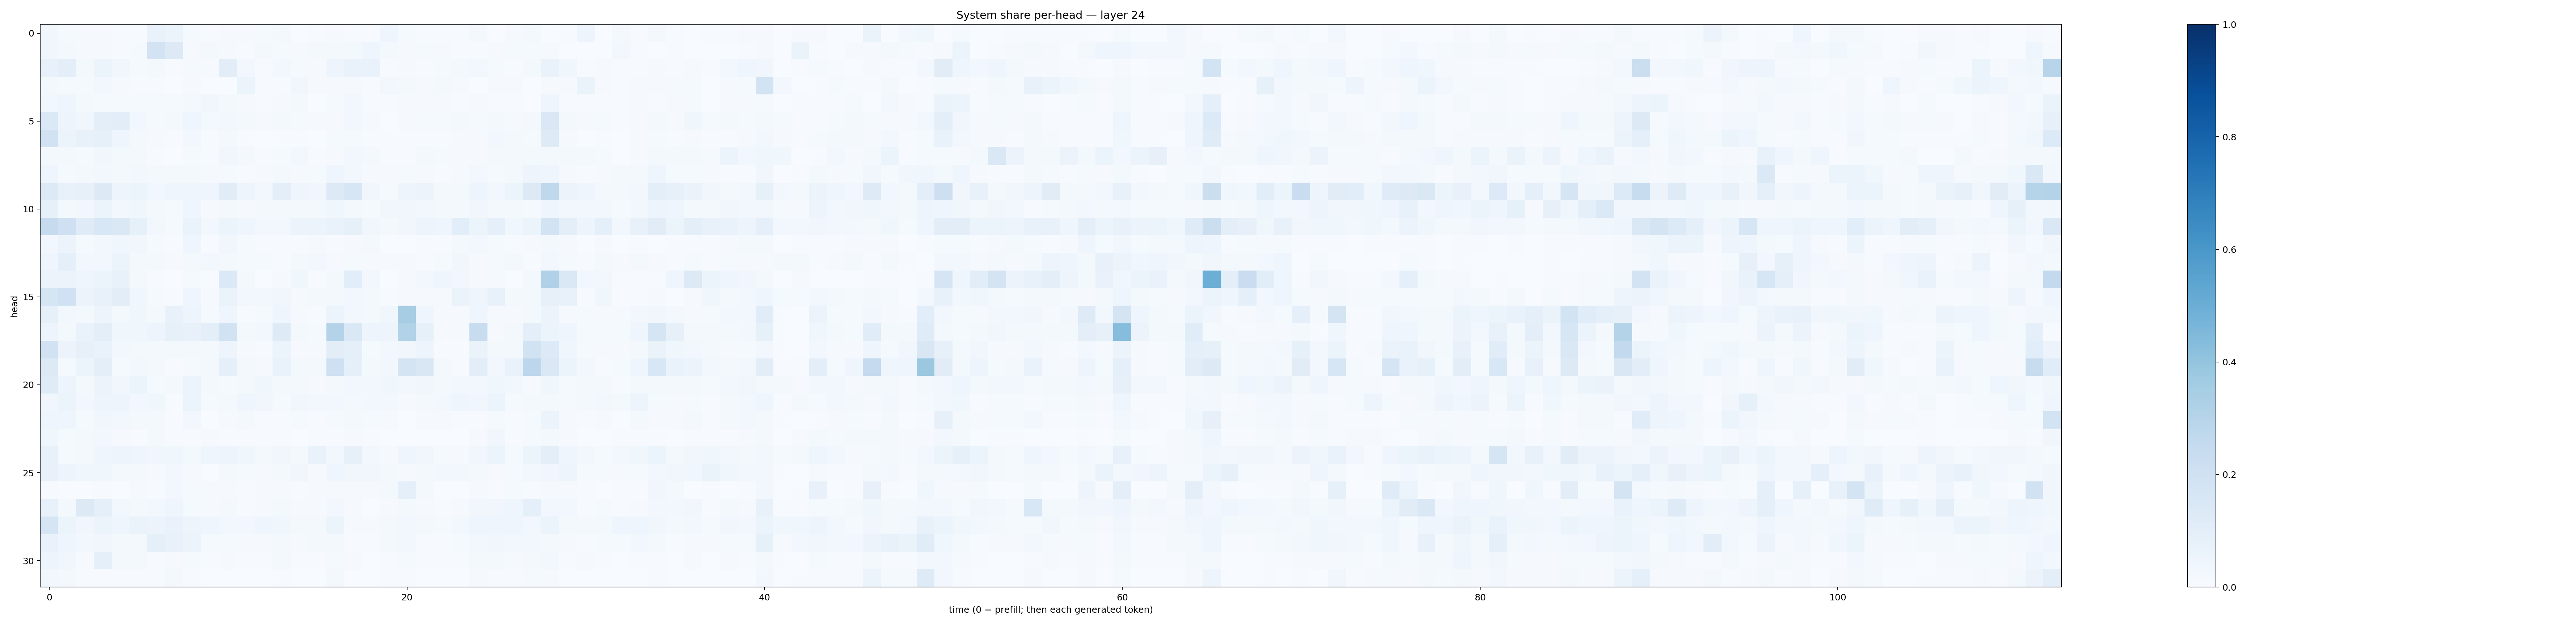

The data file committed next to this chart (first rows):
0.032620654, 0.0146160545, 0.011209888, 0.010289202, 0.0039559235, 0.0072456817, 0.06808402, 0.05911361, 0.015424387, 0.005280467, 0.010577591, 0.010160073, 0.012320342, 0.019187985, 0.003824365, 0.0043631867, 0.0108100325, 0.00532426, 0.005571054, 0.039359722, 0.014822634, 0.0070082946, 0.00529942, 0.004561409
0.03483, 0.02088, 0.01127, 0.008866, 0.007407, 0.0124, 0.1823, 0.129, 0.01145, 0.01739, 0.009303, 0.004181, 0.02037, 0.01359, 0.009386, 0.01681, 0.01759, 0.0195, 0.0429, 0.01979, 0.01007, 0.01525, 0.01132, 0.004096
0.07369, 0.1003, 0.01737, 0.05871, 0.03325, 0.01383, 0.01748, 0.006698, 0.01396, 0.008241, 0.102, 0.02504, 0.005397, 0.03056, 0.01215, 0.01063, 0.04868, 0.06641, 0.0701, 0.006801, 0.007902, 0.007565, 0.01416, 0.01912
0.01788, 0.01231, 0.01288, 0.03015, 0.009667, 0.004436, 0.003994, 0.002536, 0.007905, 0.002247, 0.003102, 0.06009, 0.005797, 0.006518, 0.03164, 0.0102, 0.009143, 0.01085, 0.006728, 0.0264, 0.01683, 0.01098, 0.01987, 0.009427
0.02679, 0.03915, 0.02284, 0.0132, 0.0126, 0.0121, 0.01509, 0.01559, 0.02286, 0.03455, 0.0219, 0.009222, 0.004545, 0.01053, 0.01927, 0.003346, 0.0119, 0.0259, 0.007689, 0.007057, 0.007972, 0.007915, 0.01058, 0.007581
0.1374, 0.04695, 0.03272, 0.1015, 0.1035, 0.02849, 0.01178, 0.01922, 0.0448, 0.01633, 0.02592, 0.0162, 0.01069, 0.01847, 0.01448, 0.009198, 0.009966, 0.02734, 0.01032, 0.003861, 0.009572, 0.01307, 0.01394, 0.01957
0.1876, 0.05904, 0.07626, 0.08274, 0.04091, 0.01584, 0.009347, 0.005271, 0.0262, 0.007389, 0.01612, 0.007157, 0.003516, 0.006315, 0.0067, 0.003348, 0.01225, 0.01445, 0.005258, 0.00404, 0.005156, 0.006996, 0.004861, 0.008192
0.01848, 0.02049, 0.01285, 0.03397, 0.01669, 0.01973, 0.004898, 0.003555, 0.01203, 0.005107, 0.03224, 0.0196, 0.007001, 0.01539, 0.02818, 0.004623, 0.01077, 0.02709, 0.01618, 0.005467, 0.005212, 0.01829, 0.01347, 0.007955
0.04012, 0.01555, 0.02048, 0.02713, 0.01731, 0.02944, 0.01967, 0.02231, 0.01706, 0.01157, 0.01402, 0.005783, 0.0112, 0.01686, 0.00822, 0.01399, 0.04668, 0.02619, 0.01039, 0.009016, 0.0155, 0.008096, 0.006537, 0.009721
0.1255, 0.07299, 0.07845, 0.1308, 0.04895, 0.05389, 0.0282, 0.04497, 0.04041, 0.04082, 0.1127, 0.05047, 0.02756, 0.09644, 0.0444, 0.03263, 0.1326, 0.1569, 0.0321, 0.01385, 0.04832, 0.05656, 0.02084, 0.01641
0.084, 0.01923, 0.02462, 0.06066, 0.0243, 0.03646, 0.01579, 0.01444, 0.0447, 0.009008, 0.01932, 0.009531, 0.01631, 0.02158, 0.02217, 0.01828, 0.03822, 0.02163, 0.01451, 0.03237, 0.03449, 0.02974, 0.01931, 0.01669
0.2454, 0.2052, 0.118, 0.156, 0.1464, 0.08352, 0.02474, 0.0148, 0.06437, 0.02882, 0.05368, 0.04659, 0.03067, 0.02611, 0.05647, 0.06018, 0.06921, 0.0838, 0.03367, 0.02151, 0.03181, 0.04896, 0.0447, 0.1066
0.02988, 0.0547, 0.01433, 0.02843, 0.03776, 0.03284, 0.01261, 0.006928, 0.04523, 0.006386, 0.03236, 0.01247, 0.004138, 0.004123, 0.00701, 0.008945, 0.006637, 0.01117, 0.01808, 0.003383, 0.003644, 0.005003, 0.007178, 0.01852
0.0435, 0.08628, 0.02751, 0.03025, 0.06031, 0.0213, 0.02138, 0.007999, 0.02118, 0.02703, 0.01909, 0.01372, 0.01182, 0.00739, 0.02114, 0.02411, 0.008911, 0.0138, 0.01045, 0.008398, 0.009336, 0.00676, 0.01561, 0.03283
0.06134, 0.05646, 0.04442, 0.06092, 0.07203, 0.01581, 0.006185, 0.003153, 0.01204, 0.005998, 0.1399, 0.01939, 0.003081, 0.01058, 0.03876, 0.005977, 0.02033, 0.1072, 0.02466, 0.003331, 0.009585, 0.0267, 0.04491, 0.02596
0.1714, 0.2017, 0.05543, 0.07068, 0.1046, 0.0389, 0.01251, 0.007753, 0.04502, 0.009242, 0.06456, 0.02697, 0.02744, 0.03227, 0.01034, 0.01642, 0.01725, 0.02487, 0.01883, 0.006993, 0.008261, 0.01112, 0.009639, 0.06548
0.0842, 0.02882, 0.01643, 0.04777, 0.01807, 0.03769, 0.02187, 0.07177, 0.04938, 0.01181, 0.04387, 0.00721, 0.01176, 0.03939, 0.008511, 0.005409, 0.06059, 0.02388, 0.01614, 0.03827, 0.3489, 0.04276, 0.01034, 0.008546
0.04795, 0.02309, 0.06928, 0.1003, 0.03593, 0.03697, 0.04908, 0.08338, 0.07283, 0.09485, 0.1907, 0.02171, 0.02403, 0.1235, 0.02134, 0.01208, 0.3083, 0.1446, 0.04892, 0.04973, 0.3147, 0.08262, 0.009798, 0.0112
0.1883, 0.05542, 0.0819, 0.06661, 0.02359, 0.02249, 0.01825, 0.01669, 0.02216, 0.01928, 0.05058, 0.01149, 0.006326, 0.06181, 0.01034, 0.008082, 0.1047, 0.08723, 0.01322, 0.02463, 0.03212, 0.0471, 0.005991, 0.006129
0.1253, 0.01527, 0.06202, 0.1013, 0.0145, 0.02566, 0.01916, 0.007776, 0.0146, 0.02192, 0.08761, 0.02184, 0.009153, 0.06698, 0.01593, 0.02254, 0.2062, 0.08633, 0.01896, 0.02415, 0.177, 0.1521, 0.02074, 0.00544
0.1206, 0.04741, 0.02077, 0.05791, 0.03345, 0.05385, 0.01189, 0.01608, 0.05687, 0.01892, 0.01381, 0.01573, 0.03793, 0.02092, 0.01797, 0.01054, 0.01882, 0.0305, 0.02455, 0.03861, 0.02929, 0.03321, 0.01797, 0.0275
0.03258, 0.05911, 0.0264, 0.04704, 0.04978, 0.02357, 0.03729, 0.006372, 0.05938, 0.01384, 0.01877, 0.04342, 0.03329, 0.01516, 0.03428, 0.02855, 0.02877, 0.0166, 0.02437, 0.0262, 0.01069, 0.01795, 0.02367, 0.0401
0.04272, 0.0413, 0.0123, 0.03358, 0.02452, 0.02198, 0.01774, 0.004181, 0.02811, 0.002244, 0.008592, 0.01752, 0.007799, 0.004762, 0.01279, 0.006986, 0.01526, 0.01858, 0.01496, 0.01034, 0.003217, 0.009373, 0.008192, 0.007449
0.03786, 0.01275, 0.02163, 0.02673, 0.009894, 0.007221, 0.01699, 0.005096, 0.007168, 0.01037, 0.004789, 0.00577, 0.004273, 0.007231, 0.00212, 0.004626, 0.004696, 0.008654, 0.004121, 0.003197, 0.002925, 0.002978, 0.002576, 0.003178
0.07505, 0.01478, 0.0194, 0.04378, 0.04845, 0.0411, 0.03211, 0.03832, 0.01648, 0.04104, 0.04702, 0.03901, 0.01599, 0.03475, 0.02269, 0.06916, 0.02611, 0.07975, 0.0273, 0.01047, 0.04354, 0.03486, 0.01515, 0.009247
0.07045, 0.05025, 0.03868, 0.03855, 0.0185, 0.01753, 0.009062, 0.03011, 0.01126, 0.003694, 0.01919, 0.01455, 0.01055, 0.01657, 0.03251, 0.009122, 0.04074, 0.03396, 0.03193, 0.02027, 0.009876, 0.02288, 0.02899, 0.02371
0.005443, 0.003045, 0.0029, 0.007343, 0.002079, 0.009366, 0.005091, 0.02526, 0.01255, 0.009595, 0.008684, 0.005448, 0.009488, 0.00941, 0.004474, 0.008962, 0.008358, 0.008307, 0.00819, 0.01835, 0.09354, 0.01572, 0.002905, 0.001875
0.07744, 0.02279, 0.1317, 0.09269, 0.02391, 0.01743, 0.0301, 0.03917, 0.01541, 0.009055, 0.01911, 0.007122, 0.007942, 0.02335, 0.01004, 0.01141, 0.02366, 0.009714, 0.003609, 0.008277, 0.01719, 0.008025, 0.007398, 0.009415
0.1671, 0.05242, 0.03287, 0.06219, 0.04404, 0.06432, 0.055, 0.06931, 0.04932, 0.04295, 0.0271, 0.02623, 0.03939, 0.03579, 0.01929, 0.01689, 0.05318, 0.01061, 0.008703, 0.02, 0.02585, 0.0163, 0.01495, 0.02529
0.06891, 0.04008, 0.02692, 0.03194, 0.01952, 0.02307, 0.09322, 0.07645, 0.0563, 0.01519, 0.01284, 0.008806, 0.01124, 0.01826, 0.008676, 0.02199, 0.01897, 0.006746, 0.007268, 0.01771, 0.02729, 0.004791, 0.00717, 0.01452
0.04721, 0.03426, 0.01, 0.08994, 0.02149, 0.02199, 0.004368, 0.01078, 0.01255, 0.006549, 0.01056, 0.005692, 0.005339, 0.01573, 0.004834, 0.007088, 0.01488, 0.008528, 0.002504, 0.005361, 0.01447, 0.005827, 0.006831, 0.006025
0.0242, 0.01572, 0.006482, 0.004987, 0.003957, 0.004488, 0.00592, 0.01784, 0.005097, 0.003423, 0.002372, 0.002118, 0.001926, 0.004433, 0.001688, 0.002119, 0.01805, 0.0019, 0.001009, 0.004033, 0.005158, 0.002603, 0.001846, 0.002453
